Dataset: patch_dataset (GitHub, Prathu241/open_agri). Classes: early blight, healthy, late blight, leaf mold, septoria leaf spot.

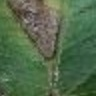
Label: early blight

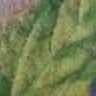
Label: leaf mold

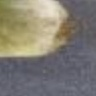
Label: late blight

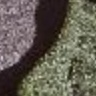
Label: healthy

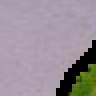
Label: septoria leaf spot

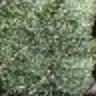
Label: healthy
